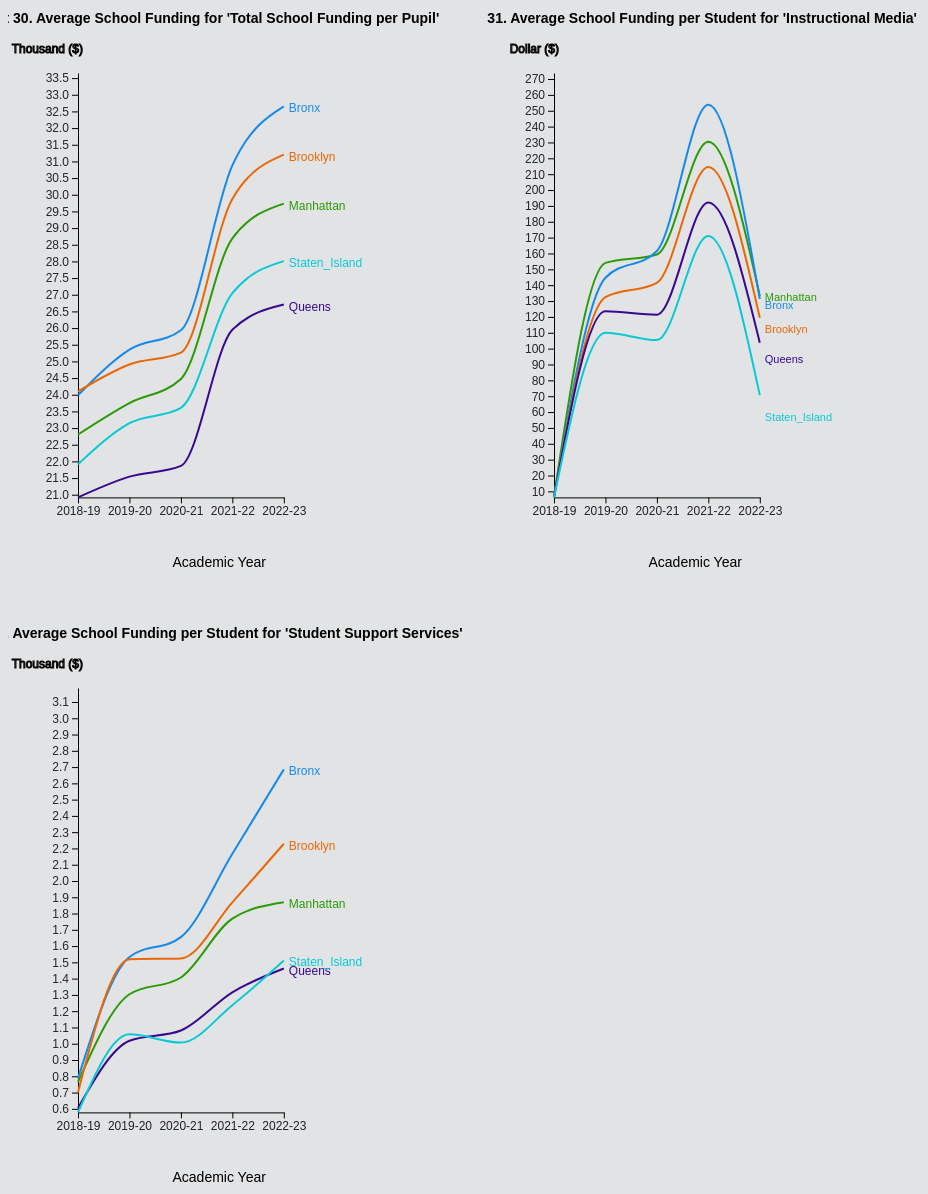
D3 v7 page, settled after 480 driven frames (8 s of simulated time); the page loaded 1 data file(s).


  window.transitionToPage = function(href) {
    document.querySelector('body').style.opacity = 0
    setTimeout(function() { 
      window.location.href = href
    }, 500)
  }

  document.addEventListener('DOMContentLoaded', function(event) {
    document.querySelector('body').style.opacity = 1
  })

// ── fund.js
const margin = {top: 50, right: 100, bottom: 70, left: 70},
      width = window.innerWidth * .9,
      height = window.innerHeight * .8,
      innerWidth = width - margin.left - margin.right;

let xScale,xAxis;
let colorScale;
let borough;

/* LOAD DATA */
d3.csv('./Dataset/FundingPerSchool.csv', (d, i, columns) => {  
  for (var i = 2, n = columns.length; i < n; ++i) d[columns[i]] = +d[columns[i]];
  return d;
})
  .then(data => {
    
    // DATA MANIPULATION
    borough = data.columns.slice(2) 
     
    const FPdata = data.filter(d=> d.Category === "Funding_per_Pupil");
    const IMdata = data.filter(d=> d.Category === "Instructional_Media");
    const PSdata = data.filter(d=> d.Category === "Pupil_Support_Services");
    
    const boroughFP = borough.map(function(id) {
      return {
        id: id,
        values: FPdata.map(function(d) {
        return {year: d.AY, fund: +d[id] };
        })
      };
    });

    const boroughIM = borough.map(function(id) {
      return {
        id: id,
        values: IMdata.map(function(d) {
        return {year: d.AY, fund: +d[id] };
        })
      };
    });

    const boroughPS = borough.map(function(id) {
      return {
        id: id,
        values: PSdata.map(function(d) {
        return {year: d.AY, fund: +d[id] };
        })
      };
    });

  // SCALES
  xScale = d3.scalePoint()
          .domain(FPdata.map(d => d.AY))
          .range([margin.left, innerWidth/2-margin.right])

  let yScale1 = d3.scaleLinear()
          .domain([d3.min(boroughFP, d=>d3.min(d.values, i=>i.fund))/1000, 
                   d3.max(boroughFP, d=> d3.max(d.values, i=>i.fund))/1000 + 1])
          .range([height - margin.top - margin.bottom, margin.bottom])

  let yScale2 = d3.scaleLinear()
          .domain([d3.min(boroughIM, d=>d3.min(d.values, i=>i.fund)), 
                   d3.max(boroughIM, d=> d3.max(d.values, i=>i.fund)) + 20])
          .range([height - margin.top - margin.bottom, margin.bottom]) 
          
  let yScale3 = d3.scaleLinear()
          .domain([d3.min(boroughPS, d=>d3.min(d.values, i=>i.fund))/1000, 
                   d3.max(boroughPS, d=> d3.max(d.values, i=>i.fund))/1000 + 0.5])
          .range([height - margin.top - margin.bottom, margin.bottom]) 
  
  colorScale = d3.scaleOrdinal()
                 .domain(boroughFP.map(d=>d.id))
                 .range(["#2b9b09", "#158ae9", "#e96806", "#38098f","#09c9d6"])

  // AXES
  xAxis = d3.axisBottom(xScale)
          .ticks(4).tickSizeOuter(0)

  /* DRAW CHART 1. SCHOOL FUNDING PER PUPIL */        

  // CREATE SVG ELEMENT 
  const container1 = d3.select("#container_top")
                  .style("position","relative");

  let svg1 = container1.append("svg")
        .attr("width", innerWidth/2 + margin.right) 
        .attr("height", height) 

  // CALL AXES
  svg1.append("g")
          .attr("class","xAxis")
          .attr("transform", `translate(${0},${height-margin.top-margin.bottom})`)
          .call(xAxis)
          .append("text")
            .attr("y", margin.bottom)
            .attr("x", innerWidth/4+margin.left)
            .attr("text-anchor", "end")
            .attr("fill","black")
            .style("font-size", "14px")
            .text("Academic Year");  

  svg1.append("g")
          .attr("class","yAxis")
          .attr("transform", `translate(${margin.left},${0})`)
          .call(d3.axisLeft(yScale1)
          .ticks(20).tickSizeOuter(0))
          .append("text")
            .attr("x", 5)
            .attr("y", margin.top)            
            .attr("text-anchor", "end")
            .attr("stroke","black")
            .style("font-size", "12px")
            .text("Thousand ($)");  

  // LINE GENERATOR FUNCTION
  let lineGen1 = d3.line()
              .curve(d3.curveMonotoneX)
              .x(d => xScale(d.year))
              .y(d => yScale1(d.fund/1000))          

  // DRAW LINES
  let byFP = svg1.selectAll(".borough")
            .data(boroughFP)
            .enter()
              .append("g")
              .attr("class", "borough")
              
  byFP.append("path")
          .attr("class","line")
          .attr("d", d => lineGen1(d.values))
          .style("stroke", d => colorScale(d.id))
          .call(enter => enter
            .transition()
              .duration(2000)
              .attrTween("stroke-dasharray", function(){
                const l = this.getTotalLength(),
                  i = d3.interpolateString("0,"+l, l+","+l);
                  return function(t){return i(t)};
              })
              .on("end", ()=>{d3.select(this).transition();})
            );   

  // ADD LINE LABEL 
  byFP.append("text")         
          .datum(function(d) {return {id: d.id, value: d.values[d.values.length -1]};})
          .call(
            enter => enter
            .attr("opacity",0)
            .attr("x", 0)
           .transition()              
              .duration(2000)
              .attr("transform", d=> `translate(${innerWidth/2-margin.right},${yScale1(d.value.fund/1000)})`)
              .attr("x", 5)              
              .attr("opacity",1)
              .attr("dy", "0.5em")
              .style("font", "12px sans-serif")
              .style("fill", d => colorScale(d.id))
              .text(d=> d.id)            
          );

  svg1.append("text")
          .attr("x", innerWidth/4+10)
          .attr("y", 20)
          .attr("text-anchor", "middle")
          .style("font-size", "14px")
          .style("font-weight", "bold")
          .text("Chart 30. Average School Funding for 'Total School Funding per Pupil'")

/* DRAW CHART 2. SCHOOL FUNDING FOR INSTRUCTIONAL MEDIA */        

  // CREATE SVG ELEMENT 
  const container2 = d3.select("#container_top")
                  .style("position","relative");

  let svg2 = container2.append("svg")
        .attr("width", innerWidth/2 + margin.right)
        .attr("height", height)     

  // CALL AXES
  svg2.append("g")
          .attr("class","xAxis")
          .attr("transform", `translate(${0},${height-margin.top-margin.bottom})`)
          .call(xAxis)
          .append("text")
          .attr("y", margin.bottom)
          .attr("x", innerWidth/4+margin.left)
          .attr("text-anchor", "end")
          .attr("fill","black")
          .style("font-size", "14px")
          .text("Academic Year");  

  svg2.append("g")
          .attr("class","yAxis")
          .attr("transform", `translate(${margin.left},${0})`)
          .call(d3.axisLeft(yScale2)
          .ticks(20).tickSizeOuter(0))
          .append("text")
            .attr("x", 5)
            .attr("y", margin.top)            
            .attr("text-anchor", "end")
            .attr("stroke","black")
            .style("font-size", "12px")
            .text("Dollar ($)");  

  /* LINE GENERATOR FUNCTION*/
  let lineGen2 = d3.line()
              .curve(d3.curveMonotoneX)
              .x(d => xScale(d.year))
              .y(d => yScale2(d.fund))  
  
  // DRAW LINES
  let byIM = svg2.selectAll(".borough")
            .data(boroughIM)
            .enter()
              .append("g")
              .attr("class", "borough")
              
  byIM.append("path")
          .attr("class","line")
          .attr("d", d => lineGen2(d.values))
          .style("stroke", d => colorScale(d.id))
          .call(enter => enter
            .transition()
              .duration(2000)
              .attrTween("stroke-dasharray", function(){               
                const l = this.getTotalLength(),
                  i = d3.interpolateString("0,"+l, l+","+l);
                  return function(t){return i(t)};
              })
              .on("end", ()=>{d3.select(this).transition();})
            );   

  // ADD LINE LABEL 
  byIM.append("text")         
          .datum(function(d) {return {id: d.id, value: d.values[d.values.length -1]};})
          .call(
            enter => enter
            .attr("opacity",0)
            .attr("x", 0)
           .transition()              
              .duration(2000)
              .attr("transform", (d, id)=> `translate(${innerWidth/2-margin.right},${yScale2(d.value.fund)+id*5})`)
              .attr("x", 5)              
              .attr("opacity",1)
              .attr("dy", "0.5em")
            //  .attr("transform", "rotate(-65)")
              .style("font", "11px sans-serif")
              .style("fill", d => colorScale(d.id))
              .text(d=> d.id)            
          );

  svg2.append("text")
          .attr("x", innerWidth/4+10)
          .attr("y", 20)
          .attr("text-anchor", "middle")
          .style("font-size", "14px")
          .style("font-weight", "bold")
          .text("Chart 31. Average School Funding per Student for 'Instructional Media'")


/* DRAW CHART 3. SCHOOL FUNDING FOR PUPIL SUPPORT SERVICES */        

  // CREATE SVG ELEMENT 
  const container3 = d3.select("#container_middle")
                  .style("position","relative");

  let svg3 = container3.append("svg")
        .attr("width", innerWidth/2 + margin.right)
        .attr("height", height) 

  // CALL AXES
  svg3.append("g")
          .attr("class","xAxis")
          .attr("transform", `translate(${0},${height-margin.top-margin.bottom})`)
          .call(xAxis)
          .append("text")
            .attr("y", margin.bottom)
            .attr("x", innerWidth/4+margin.left)
            .attr("text-anchor", "end")
            .attr("fill","black")
            .style("font-size", "14px")
            .text("Academic Year"); 

  svg3.append("g")
          .attr("class","yAxis")
          .attr("transform", `translate(${margin.left},${0})`)
          .call(d3.axisLeft(yScale3)
          .ticks(20).tickSizeOuter(0))
          .append("text")
            .attr("x", 5)
            .attr("y", margin.top)            
            .attr("text-anchor", "end")
            .attr("stroke","black")
            .style("font-size", "12px")
            .text("Thousand ($)");  

  // LINE GENERATOR FUNCTION
  let lineGen3 = d3.line()
              .curve(d3.curveMonotoneX)
              .x(d => xScale(d.year))
              .y(d => yScale3(d.fund/1000))          

  // DRAW LINES
  let byPS = svg3.selectAll(".borough")
            .data(boroughPS)
            .enter()
              .append("g")
              .attr("class", "borough")
              
  byPS.append("path")
          .attr("class","line")
          .attr("d", d => lineGen3(d.values))
          .style("stroke", d => colorScale(d.id))
          .call(enter => enter
            .transition()
              .duration(2000)
              .attrTween("stroke-dasharray", function(){
                const l = this.getTotalLength(),
                  i = d3.interpolateString("0,"+l, l+","+l);          
                  return function(t){return i(t)};
              })
              .on("end", ()=>{d3.select(this).transition();})
            );   

  // ADD LINE LABEL -- MAKE THEM ENTER FROM RIGHT
  byPS.append("text")         
          .datum(function(d) {return {id: d.id, value: d.values[d.values.length -1]};})
          .call(
            enter => enter
            .attr("opacity",0)
            .attr("x", 0)
           .transition()              
              .duration(2000)
              .attr("transform", d=> `translate(${innerWidth/2-margin.right},${yScale3(d.value.fund/1000)})`)
              .attr("x", 5)            
              .attr("opacity",1)
              .attr("dy", "0.5em")
              .style("font", "12px sans-serif")
              .style("fill", d => colorScale(d.id))
              .text(d=> d.id)            
          );

  svg3.append("text")
          .attr("x", innerWidth/4+10)
          .attr("y", 20)
          .attr("text-anchor", "middle")
          .style("font-size", "14px")
          .style("font-weight", "bold")
          .text("Chart 32. Average School Funding per Student for 'Student Support Services'");  

          
});


### data: Dataset/FundingPerSchool.csv
Category, AY, Manhattan, Bronx, Brooklyn, Queens, Staten_Island
Funding_per_Pupil, 2018-19, 22808, 23984, 24100, 20920, 21913
Funding_per_Pupil, 2019-20, 23752, 25354, 24909, 21543, 23148
Funding_per_Pupil, 2020-21, 24475, 25936, 25263, 21864, 23605
Funding_per_Pupil, 2021-22, 28692, 30881, 29876, 25949, 27050
Funding_per_Pupil, 2022-23, 29735, 32653, 31204, 26707, 28009
Instructional_Media, 2018-19, 6.5, 6.3, 6.6, 6.4, 6.2
Instructional_Media, 2019-20, 154.1, 144.7, 132.5, 123.5, 110
Instructional_Media, 2020-21, 159.4, 161.6, 141.5, 121.4, 105.4
Instructional_Media, 2021-22, 230.4, 253.8, 214.5, 192.1, 171.1
Instructional_Media, 2022-23, 133.2, 131.4, 119.5, 103.7, 70.7
Pupil_Support_Services, 2018-19, 765, 787, 701, 605, 578
Pupil_Support_Services, 2019-20, 1304, 1533, 1519, 1018, 1058
Pupil_Support_Services, 2020-21, 1407, 1655, 1524, 1081, 1007
Pupil_Support_Services, 2021-22, 1769, 2167, 1869, 1316, 1237
Pupil_Support_Services, 2022-23, 1870, 2686, 2229, 1462, 1512
Students_per_School, 2018-19, 532, 479, 658, 954, 1566
Students_per_School, 2019-20, 522, 461, 653, 936, 1531
Students_per_School, 2020-21, 514, 446, 635, 934, 1560
Students_per_School, 2021-22, 514, 450, 651, 909, 1546
Students_per_School, 2022-23, 514, 452, 648, 966, 984